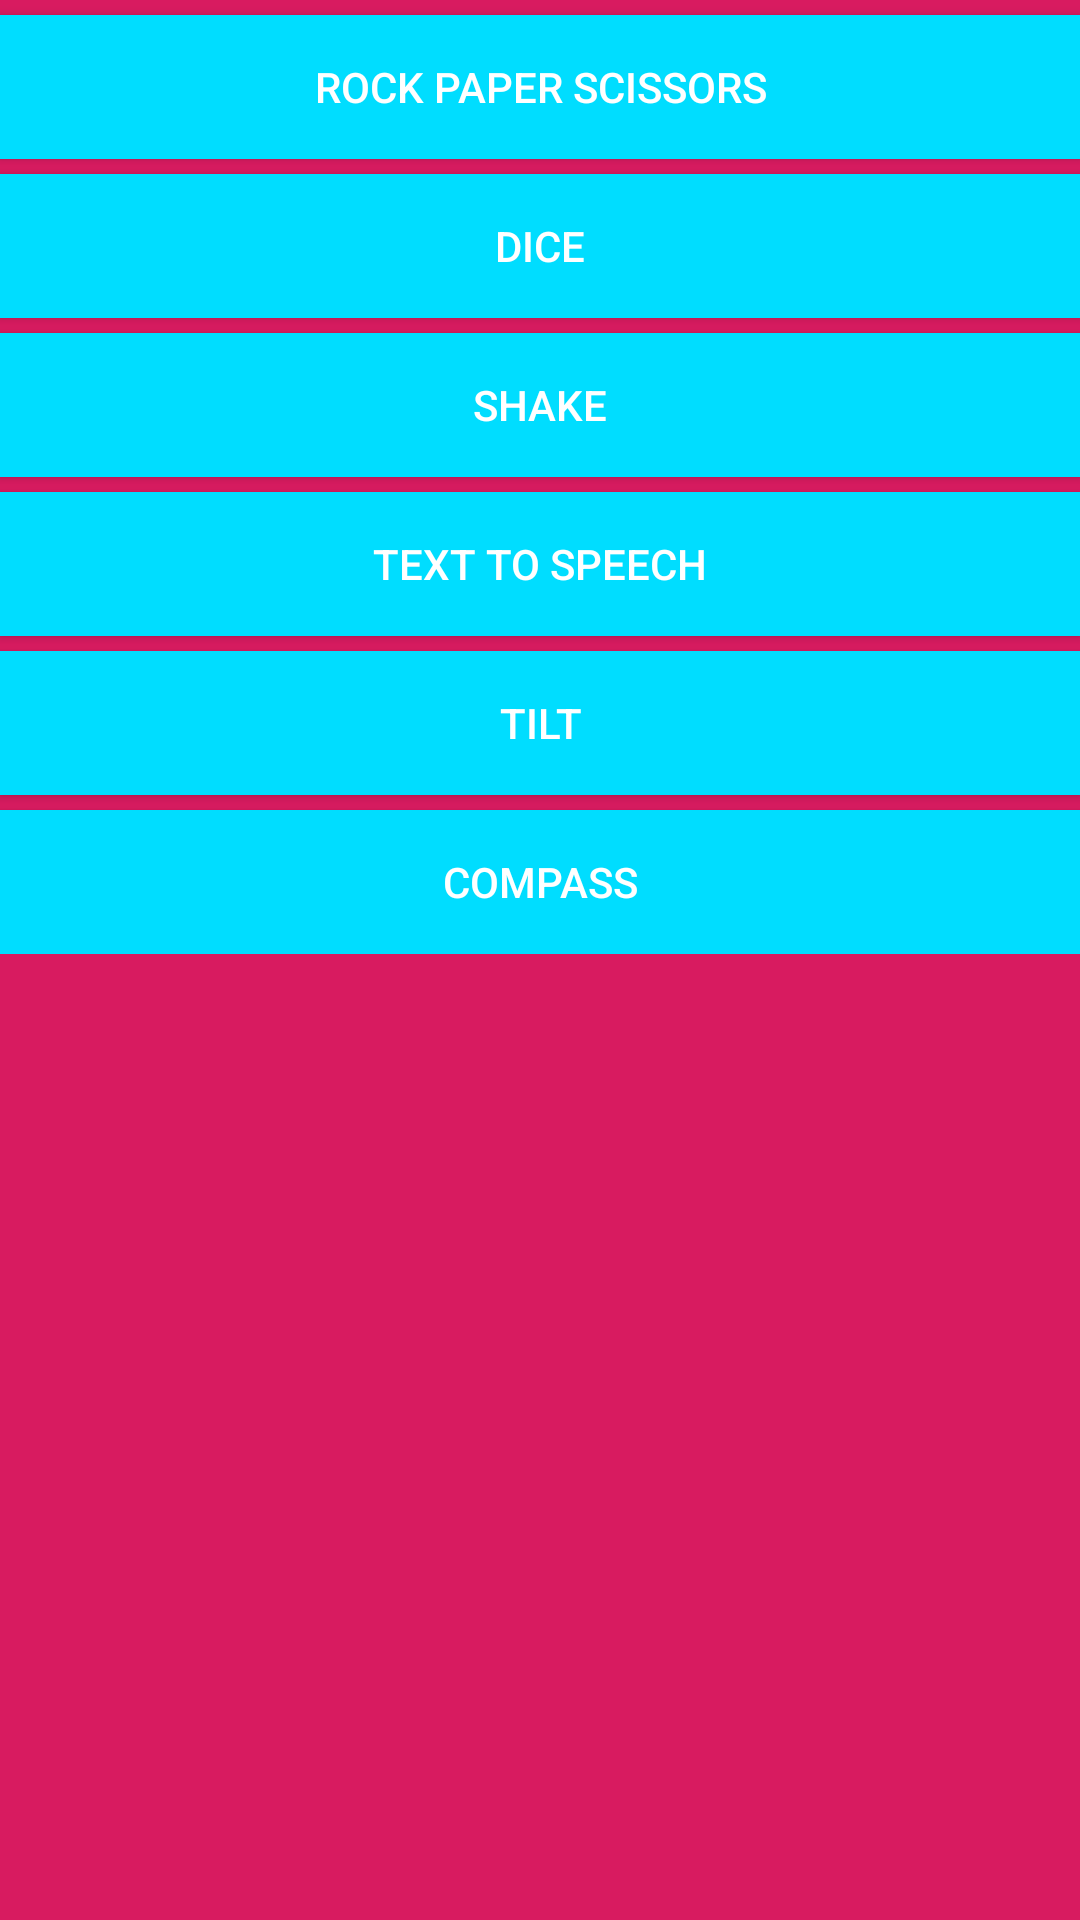

Produce the Android XML layout that renders to this screen, including the resource entries it uses.
<!-- AndroidManifest.xml: application theme AppTheme -->
<!-- res/layout/fragment_game_menu.xml -->
<?xml version="1.0" encoding="utf-8"?>
<FrameLayout xmlns:android="http://schemas.android.com/apk/res/android"
    xmlns:tools="http://schemas.android.com/tools"
    android:layout_width="match_parent"
    android:layout_height="match_parent"
    tools:context=".Fragments.GameMenuFragment"
    android:background="@color/colorAccent">

    <LinearLayout
        android:layout_width="match_parent"
        android:layout_height="wrap_content"
        android:orientation="vertical">



        <Button
            android:id="@+id/rpsButton"
            android:layout_width="match_parent"
            android:layout_height="wrap_content"
            android:text="Rock Paper Scissors" android:background="@android:color/holo_blue_bright"
            android:layout_marginTop="5dp"
            android:textColor="#fff"/>
        <Button
            android:id="@+id/diceButton"
            android:layout_width="match_parent"
            android:layout_height="wrap_content"
            android:text="DICE" android:background="@android:color/holo_blue_bright"
            android:layout_marginTop="5dp"
            android:textColor="#fff"/>
        <Button
            android:id="@+id/shakeButton"
            android:layout_width="match_parent"
            android:layout_height="wrap_content"
            android:text="SHAKE" android:background="@android:color/holo_blue_bright"
            android:layout_marginTop="5dp"
            android:textColor="#fff"/>
        <Button
            android:id="@+id/ttsButton"
            android:layout_width="match_parent"
            android:layout_height="wrap_content"
            android:text="Text To Speech" android:background="@android:color/holo_blue_bright"
            android:layout_marginTop="5dp"
            android:textColor="#fff"/>
        <Button
            android:id="@+id/richButton"
            android:layout_width="match_parent"
            android:layout_height="wrap_content"
            android:text="TILT" android:background="@android:color/holo_blue_bright"
            android:layout_marginTop="5dp"
            android:textColor="#fff"/>
        <Button
            android:id="@+id/tedButton"
            android:layout_width="match_parent"
            android:layout_height="wrap_content"
            android:text="COMPASS" android:background="@android:color/holo_blue_bright"
            android:layout_marginTop="5dp"
            android:textColor="#fff"/>

    </LinearLayout>

</FrameLayout>
<!-- resources referenced by this layout -->
<resources>
  <color name="colorAccent">#d81b60</color>
  <style name="AppTheme" parent="Theme.AppCompat.Light.NoActionBar">
          
          <item name="colorPrimary">@android:color/holo_blue_light</item>
          <item name="colorPrimaryDark">@android:color/black</item>
          <item name="colorAccent">@android:color/holo_blue_light</item>
          <item name="android:windowBackground">@android:color/background_light</item>
      </style>
</resources>
